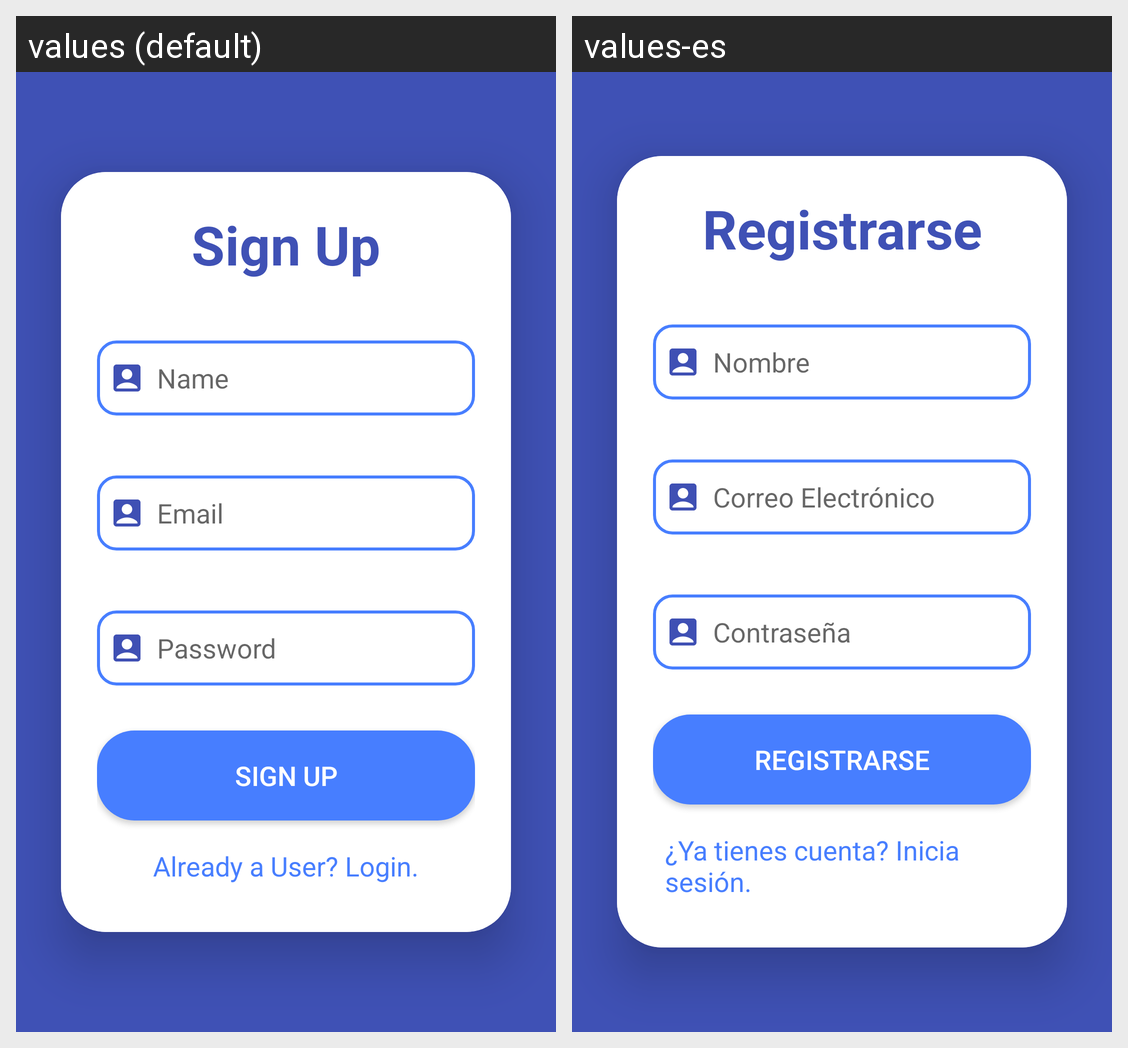

This grid shows one Android layout under two languages. Give, for every string resource on the screen, its name, the default text and each shown locale's text.
Android screen res/layout/fragment_signup.xml rendered under 2 locales, left to right: values (default), values-es. Device: Nexus 5 (rendered at 1080×1920; each locale shown at half size, 540×960, under a caption strip naming it); theme Theme.FunctioningLogin.
Strings drawn on this screen, with the default value and each locale's value (text and hints the layout hard-codes, and strings that could not be matched under every locale, appear in the picture but are not listed):

sign_up
  values: Sign Up
  values-es: Registrarse

name
  values: Name
  values-es: Nombre

email
  values: Email
  values-es: Correo Electrónico

password
  values: Password
  values-es: Contraseña

already_a_user_login
  values: Already a User? Login.
  values-es: ¿Ya tienes cuenta? Inicia sesión.
